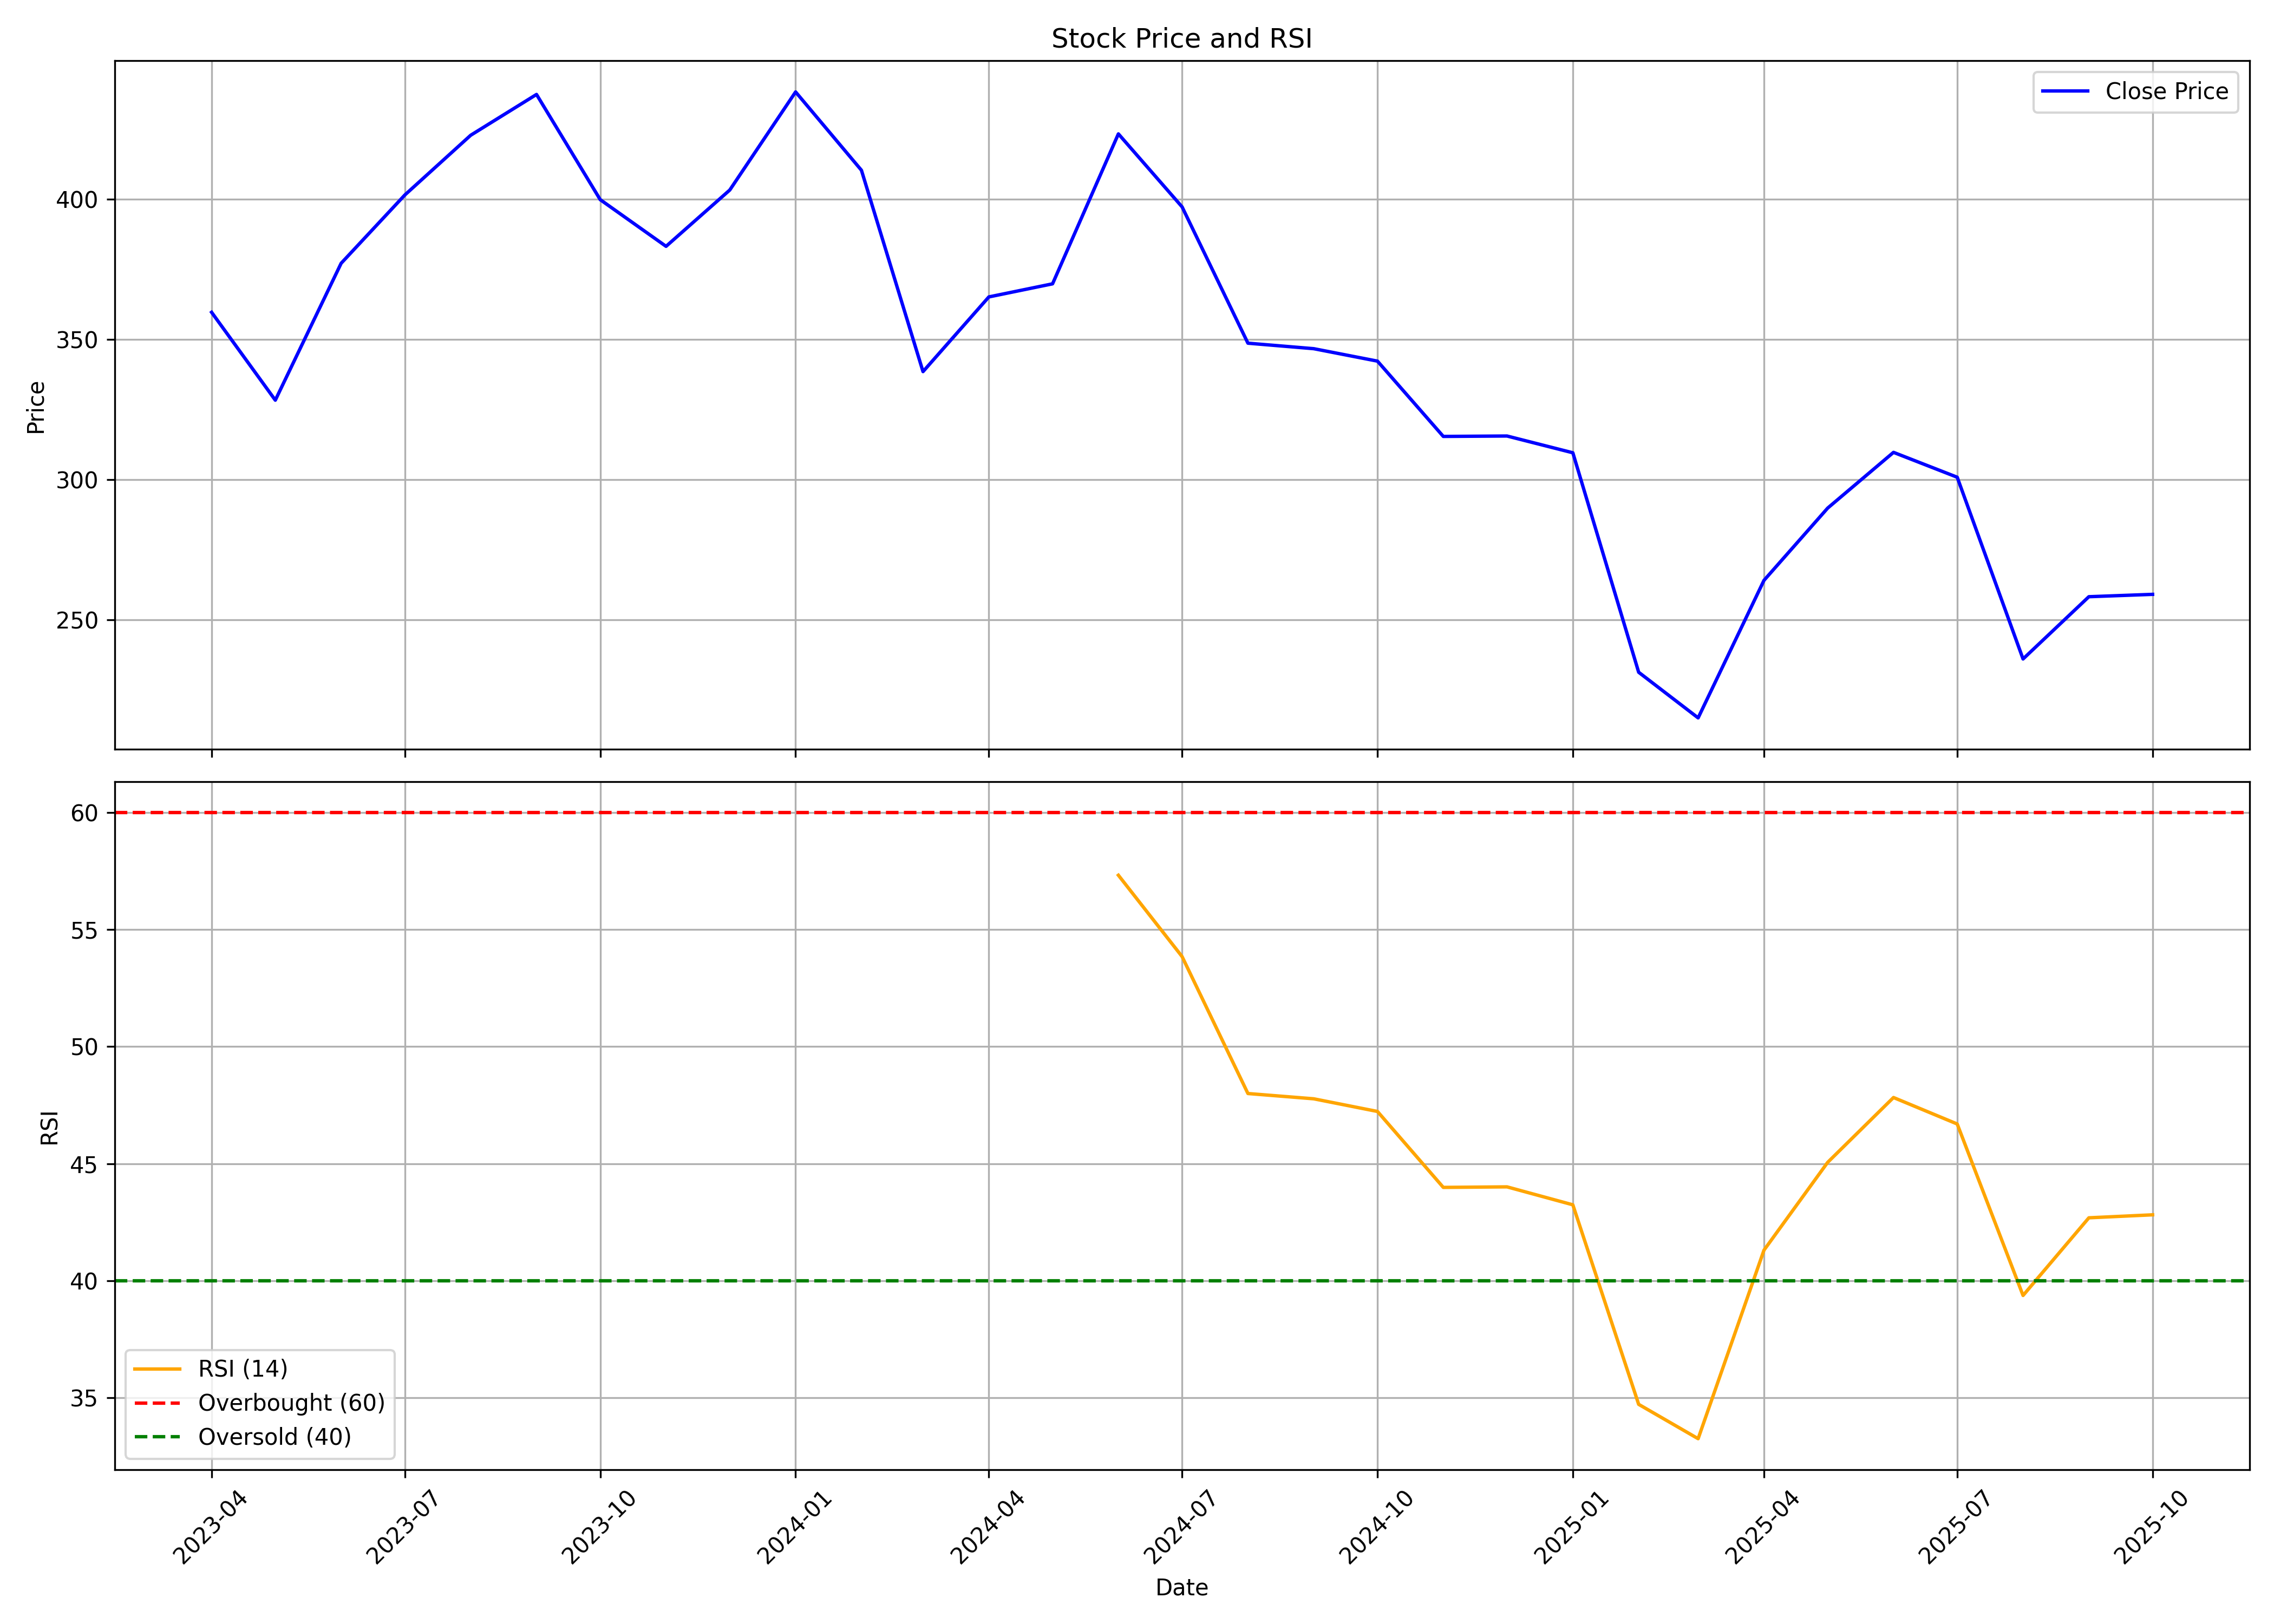

The table this chart was drawn from, first rows:
, date, symbol, open, high, low, close, volume, rsi
0, 2023-04-01, SAHYADRI, 345.1, 386.3, 336.9, 359.7, 56462, 
1, 2023-05-01, SAHYADRI, 359.7, 376.4, 319.2, 328.4, 161890, 
2, 2023-06-01, SAHYADRI, 335.9, 423.5, 329.3, 377.2, 305619, 
3, 2023-07-01, SAHYADRI, 378.4, 430.9, 349.5, 401.6, 323158, 
4, 2023-08-01, SAHYADRI, 406, 459.1, 395.6, 422.8, 558164, 
5, 2023-09-01, SAHYADRI, 428.9, 481.3, 410.5, 437.4, 360708, 
6, 2023-10-01, SAHYADRI, 437.4, 450.8, 367.8, 399.9, 161205, 
7, 2023-11-01, SAHYADRI, 403.6, 452.5, 358.9, 383.2, 247346, 
8, 2023-12-01, SAHYADRI, 389, 431.4, 379.9, 403.3, 321565, 
9, 2024-01-01, SAHYADRI, 411.3, 446.3, 380.8, 438.3, 233320, 
10, 2024-02-01, SAHYADRI, 437.4, 460.3, 387.1, 410.4, 271525, 
11, 2024-03-01, SAHYADRI, 411.4, 419.4, 323.1, 338.5, 235833, 
12, 2024-04-01, SAHYADRI, 340.3, 391.6, 340.3, 365.2, 125802, 
13, 2024-05-01, SAHYADRI, 365.2, 390.6, 331.8, 369.9, 313392, 
14, 2024-06-01, SAHYADRI, 369.9, 447.4, 350.8, 423.3, 419969, 57.33
15, 2024-07-01, SAHYADRI, 420.5, 440.4, 380.7, 397.3, 166673, 53.85
16, 2024-08-01, SAHYADRI, 402.3, 422.5, 337.8, 348.7, 480241, 48
17, 2024-09-01, SAHYADRI, 353, 383.9, 333.9, 346.7, 392256, 47.77
18, 2024-10-01, SAHYADRI, 350.6, 370, 319, 342.3, 197949, 47.23
19, 2024-11-01, SAHYADRI, 346.6, 354.8, 297, 315.4, 209014, 43.98
20, 2024-12-01, SAHYADRI, 314.9, 338.5, 301.5, 315.6, 114090, 44.01
21, 2025-01-01, SAHYADRI, 314.2, 327.4, 291.3, 309.6, 128861, 43.24
22, 2025-02-01, SAHYADRI, 310.4, 316, 224.3, 231.3, 176686, 34.71
23, 2025-03-01, SAHYADRI, 233.2, 258.4, 210.3, 215, 330293, 33.24
24, 2025-04-01, SAHYADRI, 213.3, 293, 213.3, 264.1, 137936, 41.3
25, 2025-05-01, SAHYADRI, 265.8, 305, 252.2, 289.9, 176891, 45.05
26, 2025-06-01, SAHYADRI, 290.9, 328.9, 286.2, 309.7, 171594, 47.83
27, 2025-07-01, SAHYADRI, 310.6, 316.9, 292.5, 300.9, 103656, 46.69
28, 2025-08-01, SAHYADRI, 301.2, 306.4, 235.3, 236, 147893, 39.36
29, 2025-09-01, SAHYADRI, 241.6, 289.0, 239.0, 258.3, 119651, 42.68
30, 2025-10-01, SAHYADRI, 260.5, 278.2, 249.9, 259.1, 66001, 42.81
